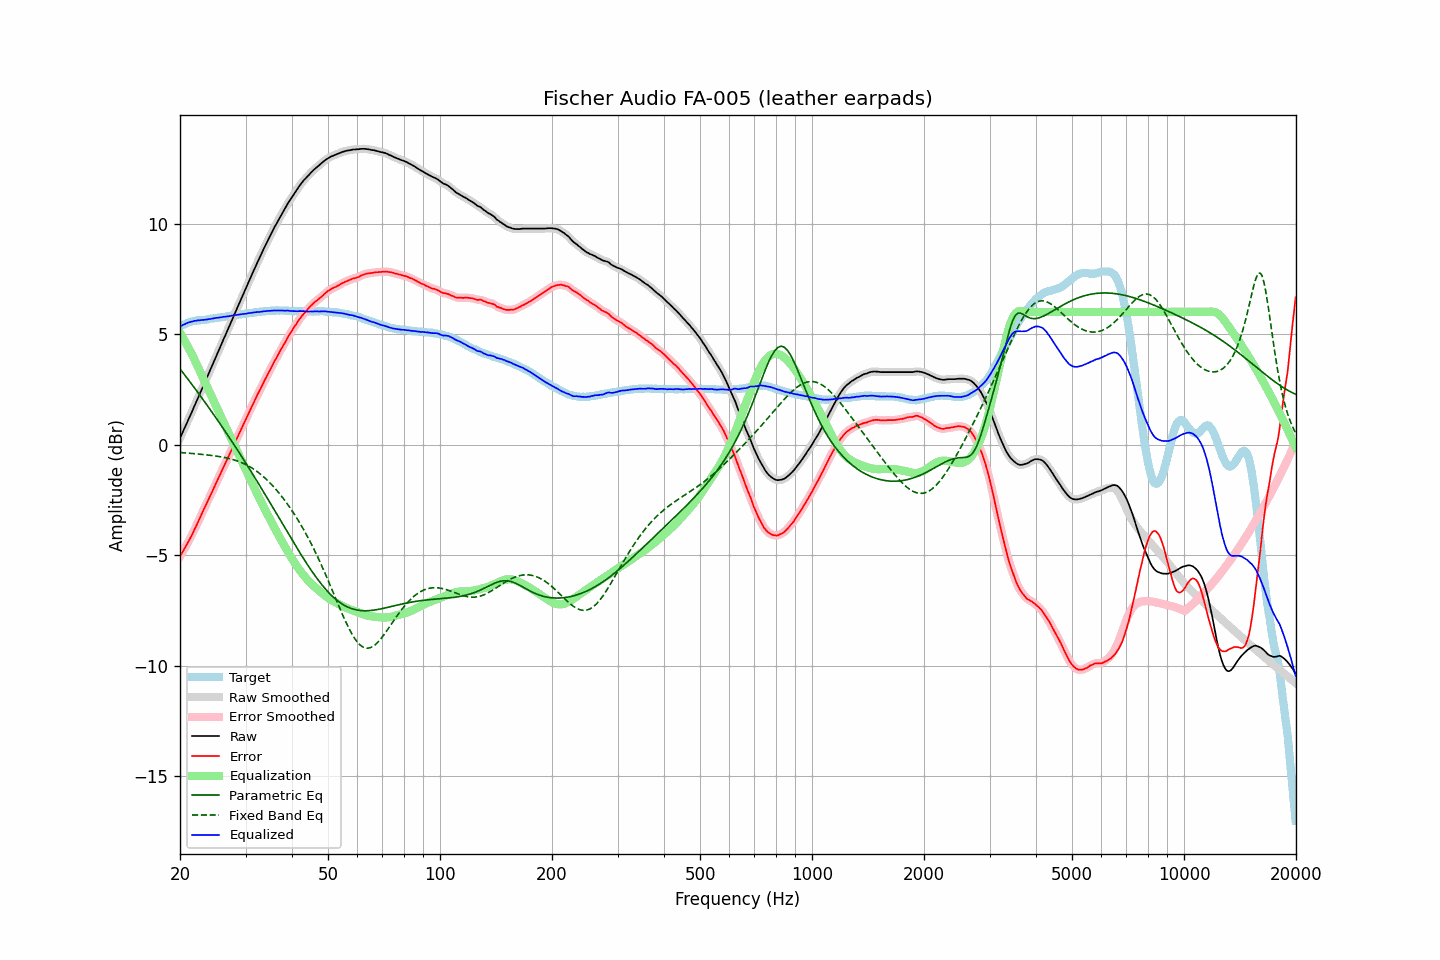

The file beside this chart, header and first rows:
frequency, raw, error, smoothed, error_smoothed, equalization, parametric_eq, fixed_band_eq, equalized_raw, equalized_smoothed, target
20.00, 0.29, -5.05, 0.29, -5.05, 5.05, 3.43, -0.36, 5.34, 5.34, 5.34
20.20, 0.45, -4.93, 0.45, -4.93, 4.93, 3.33, -0.36, 5.38, 5.38, 5.38
20.40, 0.61, -4.81, 0.61, -4.81, 4.81, 3.24, -0.37, 5.42, 5.42, 5.42
20.61, 0.77, -4.68, 0.77, -4.68, 4.68, 3.14, -0.37, 5.45, 5.45, 5.44
20.81, 0.93, -4.55, 0.93, -4.55, 4.55, 3.05, -0.38, 5.48, 5.49, 5.48
21.02, 1.10, -4.42, 1.10, -4.42, 4.42, 2.95, -0.39, 5.52, 5.52, 5.52
21.23, 1.26, -4.28, 1.26, -4.28, 4.28, 2.86, -0.39, 5.54, 5.54, 5.54
21.44, 1.42, -4.14, 1.42, -4.14, 4.14, 2.76, -0.40, 5.56, 5.56, 5.56
21.66, 1.58, -4.00, 1.58, -4.00, 3.99, 2.66, -0.40, 5.57, 5.58, 5.58
21.87, 1.75, -3.84, 1.75, -3.85, 3.85, 2.57, -0.41, 5.60, 5.59, 5.59
22.09, 1.91, -3.70, 1.91, -3.69, 3.69, 2.47, -0.42, 5.60, 5.61, 5.61
22.31, 2.08, -3.54, 2.08, -3.54, 3.54, 2.37, -0.42, 5.62, 5.62, 5.62
22.54, 2.24, -3.38, 2.24, -3.38, 3.38, 2.27, -0.43, 5.62, 5.62, 5.62
22.76, 2.41, -3.22, 2.41, -3.22, 3.22, 2.17, -0.44, 5.63, 5.63, 5.63
22.99, 2.57, -3.06, 2.57, -3.06, 3.06, 2.07, -0.45, 5.63, 5.64, 5.63
23.22, 2.74, -2.90, 2.74, -2.90, 2.91, 1.97, -0.45, 5.65, 5.64, 5.64
23.45, 2.90, -2.75, 2.90, -2.74, 2.75, 1.87, -0.46, 5.65, 5.65, 5.65
23.69, 3.07, -2.59, 3.07, -2.59, 2.59, 1.77, -0.47, 5.66, 5.66, 5.66
23.92, 3.24, -2.44, 3.24, -2.44, 2.44, 1.66, -0.48, 5.68, 5.67, 5.68
24.16, 3.40, -2.30, 3.40, -2.29, 2.28, 1.56, -0.49, 5.68, 5.69, 5.70
24.40, 3.57, -2.13, 3.57, -2.13, 2.13, 1.46, -0.49, 5.70, 5.70, 5.71
24.65, 3.74, -1.97, 3.74, -1.97, 1.97, 1.35, -0.50, 5.71, 5.71, 5.71
24.89, 3.91, -1.81, 3.91, -1.81, 1.81, 1.25, -0.51, 5.73, 5.73, 5.72
25.14, 4.08, -1.65, 4.08, -1.65, 1.66, 1.14, -0.53, 5.74, 5.73, 5.73
25.39, 4.24, -1.50, 4.24, -1.50, 1.50, 1.04, -0.54, 5.74, 5.74, 5.74
25.65, 4.41, -1.34, 4.41, -1.34, 1.34, 0.93, -0.55, 5.75, 5.75, 5.75
25.91, 4.58, -1.19, 4.58, -1.18, 1.19, 0.83, -0.56, 5.76, 5.76, 5.76
26.16, 4.75, -1.02, 4.75, -1.03, 1.03, 0.72, -0.57, 5.78, 5.78, 5.77
26.43, 4.91, -0.87, 4.91, -0.87, 0.87, 0.61, -0.59, 5.78, 5.79, 5.78
26.69, 5.08, -0.72, 5.08, -0.72, 0.72, 0.50, -0.60, 5.80, 5.80, 5.80
26.96, 5.24, -0.57, 5.24, -0.57, 0.56, 0.39, -0.62, 5.80, 5.80, 5.81
27.23, 5.41, -0.41, 5.41, -0.41, 0.41, 0.28, -0.64, 5.81, 5.82, 5.82
27.50, 5.58, -0.26, 5.58, -0.25, 0.25, 0.17, -0.66, 5.83, 5.83, 5.84
27.77, 5.75, -0.08, 5.75, -0.09, 0.09, 0.06, -0.68, 5.85, 5.84, 5.84
28.05, 5.92, 0.07, 5.92, 0.07, -0.06, -0.05, -0.70, 5.86, 5.86, 5.86
28.33, 6.08, 0.23, 6.08, 0.22, -0.22, -0.16, -0.72, 5.86, 5.86, 5.85
28.62, 6.25, 0.37, 6.25, 0.38, -0.37, -0.27, -0.75, 5.87, 5.87, 5.87
28.90, 6.41, 0.53, 6.41, 0.53, -0.53, -0.38, -0.78, 5.88, 5.88, 5.88
29.19, 6.58, 0.69, 6.58, 0.68, -0.68, -0.50, -0.81, 5.90, 5.89, 5.89
29.48, 6.74, 0.83, 6.74, 0.84, -0.84, -0.61, -0.84, 5.90, 5.90, 5.91
29.78, 6.91, 0.99, 6.91, 0.99, -0.99, -0.73, -0.87, 5.92, 5.91, 5.92
30.08, 7.07, 1.14, 7.07, 1.14, -1.15, -0.84, -0.91, 5.92, 5.92, 5.93
30.38, 7.24, 1.30, 7.24, 1.30, -1.30, -0.96, -0.94, 5.93, 5.94, 5.94
30.68, 7.41, 1.46, 7.40, 1.46, -1.46, -1.07, -0.98, 5.95, 5.95, 5.95
30.99, 7.57, 1.61, 7.57, 1.62, -1.61, -1.19, -1.03, 5.95, 5.96, 5.95
31.30, 7.74, 1.78, 7.74, 1.77, -1.77, -1.31, -1.07, 5.97, 5.97, 5.96
31.61, 7.90, 1.92, 7.90, 1.92, -1.92, -1.43, -1.12, 5.98, 5.98, 5.98
31.93, 8.06, 2.08, 8.06, 2.08, -2.08, -1.54, -1.17, 5.98, 5.98, 5.98
32.24, 8.22, 2.23, 8.22, 2.23, -2.23, -1.66, -1.22, 6.00, 5.99, 5.99
32.57, 8.37, 2.37, 8.37, 2.38, -2.37, -1.78, -1.28, 5.99, 6.00, 6.00
32.89, 8.53, 2.52, 8.53, 2.52, -2.52, -1.90, -1.33, 6.01, 6.01, 6.02
33.22, 8.68, 2.67, 8.68, 2.67, -2.67, -2.02, -1.39, 6.01, 6.02, 6.01
33.55, 8.84, 2.81, 8.84, 2.81, -2.81, -2.14, -1.46, 6.03, 6.03, 6.03
33.89, 8.99, 2.96, 8.99, 2.96, -2.96, -2.26, -1.52, 6.03, 6.04, 6.03
34.23, 9.14, 3.09, 9.14, 3.10, -3.10, -2.39, -1.59, 6.04, 6.04, 6.05
34.57, 9.29, 3.24, 9.29, 3.24, -3.24, -2.51, -1.66, 6.05, 6.05, 6.05
34.92, 9.43, 3.37, 9.43, 3.38, -3.38, -2.63, -1.74, 6.05, 6.05, 6.05
35.27, 9.58, 3.52, 9.58, 3.52, -3.52, -2.75, -1.81, 6.06, 6.06, 6.06
35.62, 9.72, 3.66, 9.72, 3.66, -3.66, -2.88, -1.89, 6.06, 6.06, 6.06
35.97, 9.86, 3.80, 9.86, 3.79, -3.79, -3.00, -1.97, 6.07, 6.07, 6.06
... 635 more rows
